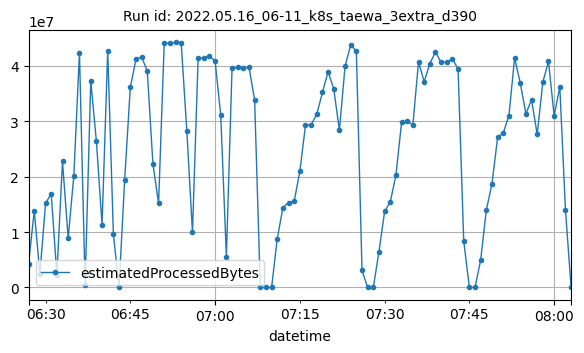

Source data for this figure (header and first rows):
datetime, estimatedProcessedBytes
2022-05-16T06:27:00Z, 4308111
2022-05-16T06:28:00Z, 13842886
2022-05-16T06:29:00Z, 2435786
2022-05-16T06:30:00Z, 15177457
2022-05-16T06:31:00Z, 16903009
2022-05-16T06:32:00Z, 2319316
2022-05-16T06:33:00Z, 22733251
2022-05-16T06:34:00Z, 8900976
2022-05-16T06:35:00Z, 20108679
2022-05-16T06:36:00Z, 42352285
2022-05-16T06:37:00Z, 502075
2022-05-16T06:38:00Z, 37281642
2022-05-16T06:39:00Z, 26352277
2022-05-16T06:40:00Z, 11298779
2022-05-16T06:41:00Z, 42757139
2022-05-16T06:42:00Z, 9706628
2022-05-16T06:43:00Z, 2306
2022-05-16T06:44:00Z, 19430100
2022-05-16T06:45:00Z, 36105238
2022-05-16T06:46:00Z, 41172045
2022-05-16T06:47:00Z, 41607593
2022-05-16T06:48:00Z, 39046369
2022-05-16T06:49:00Z, 22295442
2022-05-16T06:50:00Z, 15160134
2022-05-16T06:51:00Z, 44133985
2022-05-16T06:52:00Z, 44039721
2022-05-16T06:53:00Z, 44209528
2022-05-16T06:54:00Z, 44181843
2022-05-16T06:55:00Z, 28261059
2022-05-16T06:56:00Z, 9945824
2022-05-16T06:57:00Z, 41434262
2022-05-16T06:58:00Z, 41469625
2022-05-16T06:59:00Z, 41702690
2022-05-16T07:00:00Z, 40914212
2022-05-16T07:01:00Z, 31098691
2022-05-16T07:02:00Z, 5582102
2022-05-16T07:03:00Z, 39544003
2022-05-16T07:04:00Z, 39724796
2022-05-16T07:05:00Z, 39602939
2022-05-16T07:06:00Z, 39754632
2022-05-16T07:07:00Z, 33830696
2022-05-16T07:08:00Z, 9622
2022-05-16T07:09:00Z, 2174
2022-05-16T07:10:00Z, 1758
2022-05-16T07:11:00Z, 8790806
2022-05-16T07:12:00Z, 14382043
2022-05-16T07:13:00Z, 15332687
2022-05-16T07:14:00Z, 15577765
2022-05-16T07:15:00Z, 20953207
2022-05-16T07:16:00Z, 29283084
2022-05-16T07:17:00Z, 29375532
2022-05-16T07:18:00Z, 31259853
2022-05-16T07:19:00Z, 35202025
2022-05-16T07:20:00Z, 38956805
2022-05-16T07:21:00Z, 35824595
2022-05-16T07:22:00Z, 28392521
2022-05-16T07:23:00Z, 39897046
2022-05-16T07:24:00Z, 43787096
2022-05-16T07:25:00Z, 42624471
2022-05-16T07:26:00Z, 3069913
... 37 more rows
